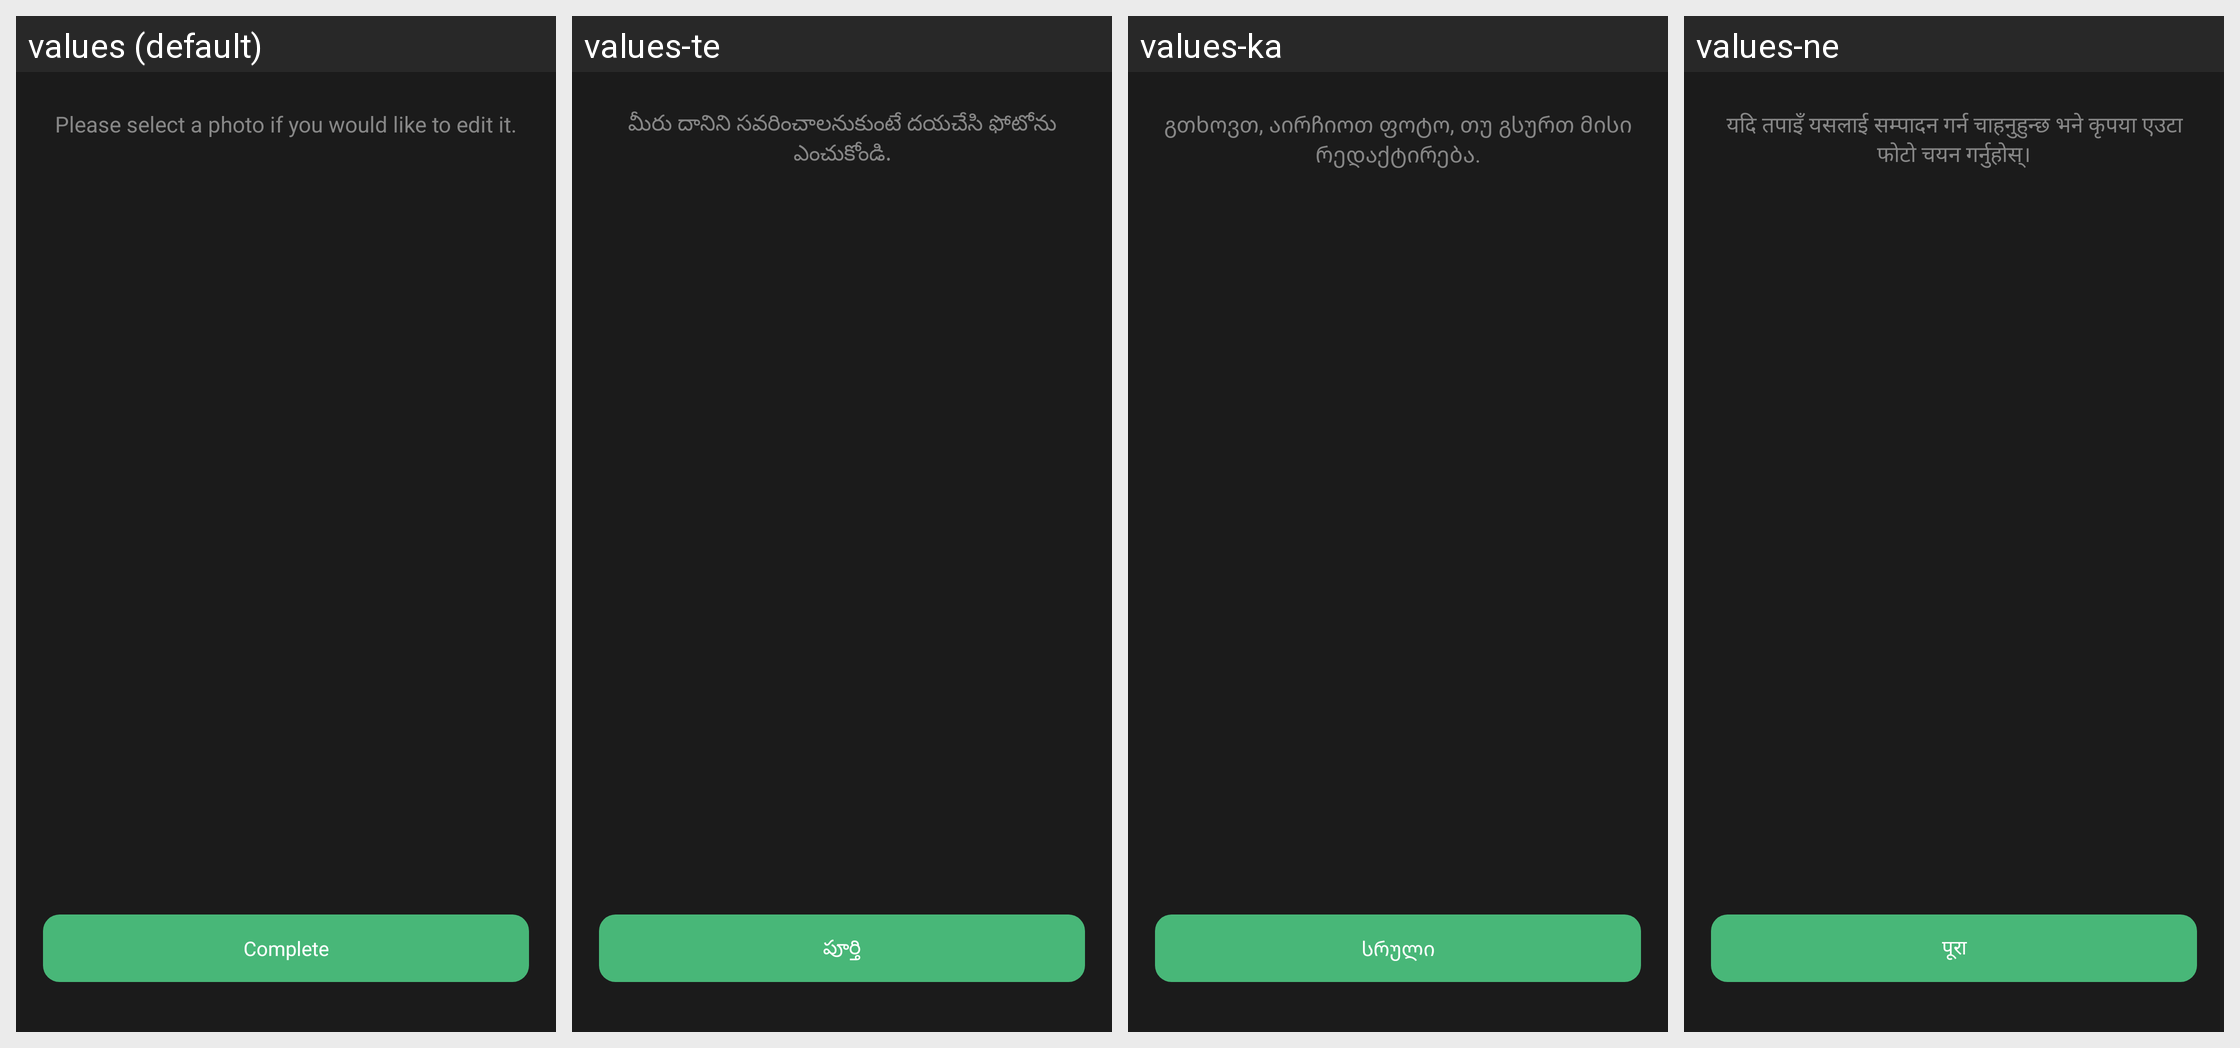

Here is an Android app screen in its default locale and in the app's own translations. Write out the translated-string differences for the strings that appear on this screen.
Android screen res/layout/activity_image_edit.xml rendered under 4 locales, left to right: values (default), values-te, values-ka, values-ne. Device: Nexus 5 (rendered at 1080×1920; each locale shown at half size, 540×960, under a caption strip naming it); theme AppTheme.
Other locales in the repository, not shown: values-af, values-am, values-ar, values-as, values-az, values-be, values-bg, values-bn, values-bs, values-ca, values-ceb, values-co, values-cs, values-cy, values-da, values-de, values-el, values-en, values-eo, values-es, values-et, values-eu, values-fa, values-fi, values-fr, values-fy, values-ga, values-gd, values-gl, values-gn, values-gu, values-ha, values-haw, values-he, values-hi, values-hmn, values-hr, values-ht, values-hu, values-hy, values-id, values-ig, values-is, values-it, values-ja, values-jw, values-kk, values-km, values-kn, values-ko, values-ku, values-ky, values-lb, values-lo, values-lt, values-lv, values-mg, values-mi, values-mk, values-ml, values-mn, values-mr, values-ms, values-mt, values-my, values-nl, values-no, values-ny, values-or, values-pa, values-pl, values-ps, values-pt, values-ro, values-ru, values-rw, values-sd, values-si, values-sk, values-sl, values-sm, values-sn, values-so, values-sq, values-sr, values-st, values-su, values-sv, values-sw, values-ta, values-tg, values-th, values-tk, values-tr, values-tt, values-ug, values-uk, values-ur, values-uz, values-vi, values-xh, values-yi, values-yo, values-zh-rCN, values-zh-rTW, values-zu.
Strings drawn on this screen, with the default value and each locale's value (text and hints the layout hard-codes, and strings that could not be matched under every locale, appear in the picture but are not listed):

msg_image_list_description
  values: Please select a photo if you would like to edit it.
  values-te: మీరు దానిని సవరించాలనుకుంటే దయచేసి ఫోటోను ఎంచుకోండి.
  values-ka: გთხოვთ, აირჩიოთ ფოტო, თუ გსურთ მისი რედაქტირება.
  values-ne: यदि तपाइँ यसलाई सम्पादन गर्न चाहनुहुन्छ भने कृपया एउटा फोटो चयन गर्नुहोस्।

word_complete
  values: Complete
  values-te: పూర్తి
  values-ka: სრული
  values-ne: पूरा
